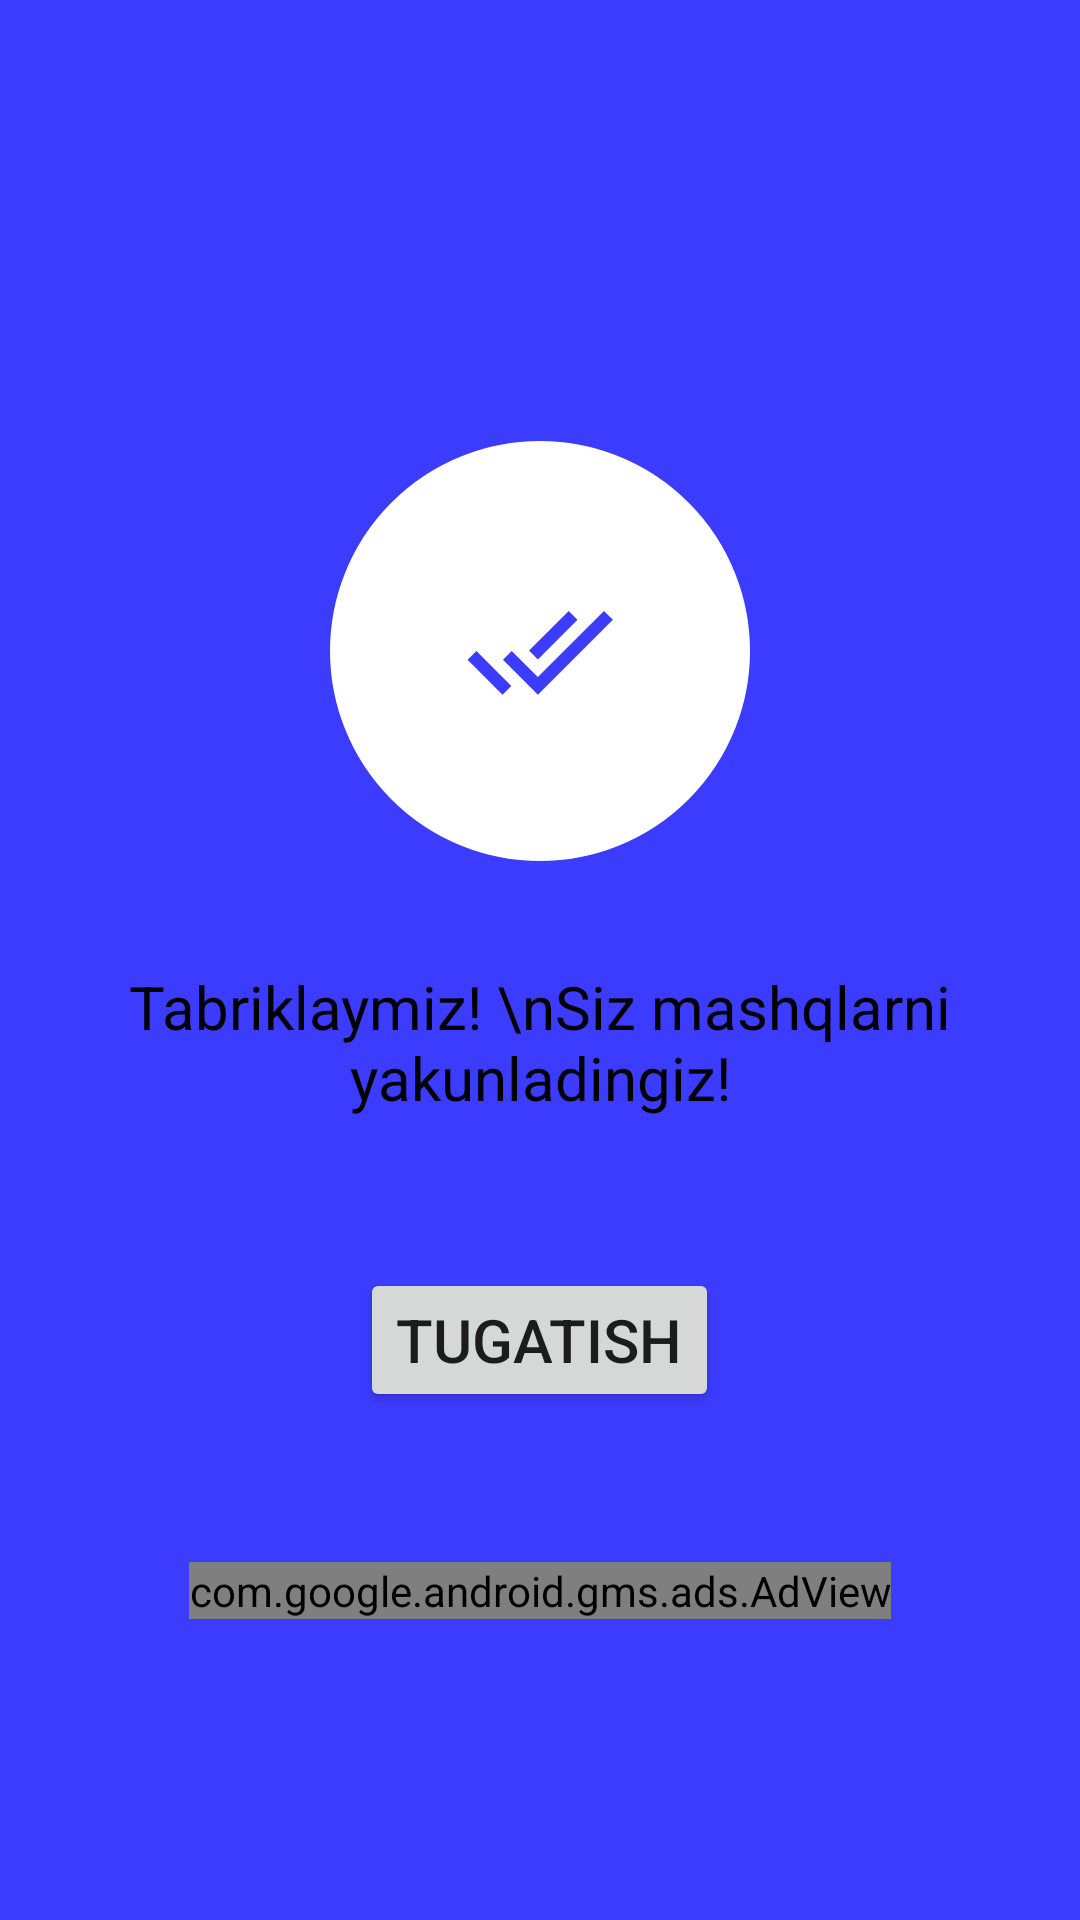

Android layout source for this screen:
<!-- AndroidManifest.xml: application theme Theme.VirtualMurabbiy -->
<!-- res/layout/fragment_finish.xml -->
<?xml version="1.0" encoding="utf-8"?>
<androidx.constraintlayout.widget.ConstraintLayout xmlns:android="http://schemas.android.com/apk/res/android"
    xmlns:app="http://schemas.android.com/apk/res-auto"
    xmlns:tools="http://schemas.android.com/tools"
    android:layout_width="match_parent"
    android:layout_height="match_parent"
    android:background="@color/blue"
    android:paddingStart="20dp"
    android:paddingEnd="20dp"
    android:paddingBottom="20dp"
    tools:context=".fragments.FinishFragment">

    <LinearLayout
        android:layout_width="match_parent"
        android:layout_height="match_parent"
        android:background="@drawable/item_circular_color_bmi_background"
        android:gravity="center"
        android:orientation="vertical"
        app:layout_constraintBottom_toBottomOf="parent"
        app:layout_constraintEnd_toEndOf="parent"
        app:layout_constraintHorizontal_bias="0.5"
        app:layout_constraintStart_toStartOf="parent"
        app:layout_constraintTop_toTopOf="parent">

        <TextView
            android:layout_width="wrap_content"
            android:layout_height="wrap_content"
            android:text="Tugatildi"
            android:textColor="@color/blue"
            android:textSize="35sp" />

        <LinearLayout
            android:layout_width="150dp"
            android:layout_height="150dp"
            android:layout_gravity="center"
            android:layout_marginTop="15dp"
            android:background="@drawable/item_ef_circular_color_accent_border"
            android:gravity="center">

            <ImageView
                android:layout_width="50dp"
                android:layout_height="50dp"
                android:contentDescription="imageview"
                android:src="@drawable/ic_baseline_done_all_24" />

        </LinearLayout>

        <TextView
            android:layout_width="wrap_content"
            android:layout_height="wrap_content"
            android:layout_marginTop="30dp"
            android:text="Tabriklaymiz! \nSiz mashqlarni yakunladingiz!"
            android:textAlignment="center"
            android:textColor="@color/black"
            android:textSize="20sp" />

        <Button
            android:id="@+id/btn_finish"
            android:layout_width="wrap_content"
            android:layout_height="wrap_content"
            android:layout_marginTop="50dp"
            android:text="Tugatish"
            android:textSize="20sp" />

        <com.google.android.gms.ads.AdView
            android:id="@+id/adView5"
            android:layout_width="wrap_content"
            android:layout_height="wrap_content"
            android:layout_gravity="center"
            android:layout_marginTop="50dp"
            app:adSize="BANNER"
            app:adUnitId="ca-app-pub-8558811277281829/7519195773">


        </com.google.android.gms.ads.AdView>

    </LinearLayout>


</androidx.constraintlayout.widget.ConstraintLayout>
<!-- resources referenced by this layout -->
<resources>
  <color name="black">#FF000000</color>
  <color name="blue">#3C3CFF</color>
  <!-- drawable ic_baseline_done_all_24 (drawable) -->
  <vector android:height="24dp" android:tint="#3C3CFF"
      android:viewportHeight="24" android:viewportWidth="24"
      android:width="24dp" xmlns:android="http://schemas.android.com/apk/res/android">
      <path android:fillColor="@android:color/white" android:pathData="M18,7l-1.41,-1.41 -6.34,6.34 1.41,1.41L18,7zM22.24,5.59L11.66,16.17 7.48,12l-1.41,1.41L11.66,19l12,-12 -1.42,-1.41zM0.41,13.41L6,19l1.41,-1.41L1.83,12 0.41,13.41z"/>
  </vector>
  <!-- drawable item_ef_circular_color_accent_border (drawable) -->
  <?xml version="1.0" encoding="utf-8"?>
  <shape
      xmlns:android="http://schemas.android.com/apk/res/android"
      android:shape="oval">
  
      <stroke
          android:width="5dp"
          android:color="@color/blue"/>
      <solid android:color="@color/white"/>
  
  
  </shape>
  <style name="Theme.VirtualMurabbiy" parent="Theme.MaterialComponents.DayNight.DarkActionBar">
          
          <item name="colorPrimary">@color/blue</item>
          <item name="colorPrimaryVariant">@color/blue</item>
          <item name="colorOnPrimary">@color/white</item>
          
          <item name="colorSecondary">@color/teal_200</item>
          <item name="colorSecondaryVariant">@color/teal_700</item>
          <item name="colorOnSecondary">@color/black</item>
          
          <item name="android:statusBarColor" tools:targetApi="l">?attr/colorPrimaryVariant</item>
          
      </style>
  <color name="white">#FFFFFFFF</color>
  <color name="teal_200">#FF03DAC5</color>
  <color name="teal_700">#FF018786</color>
</resources>
